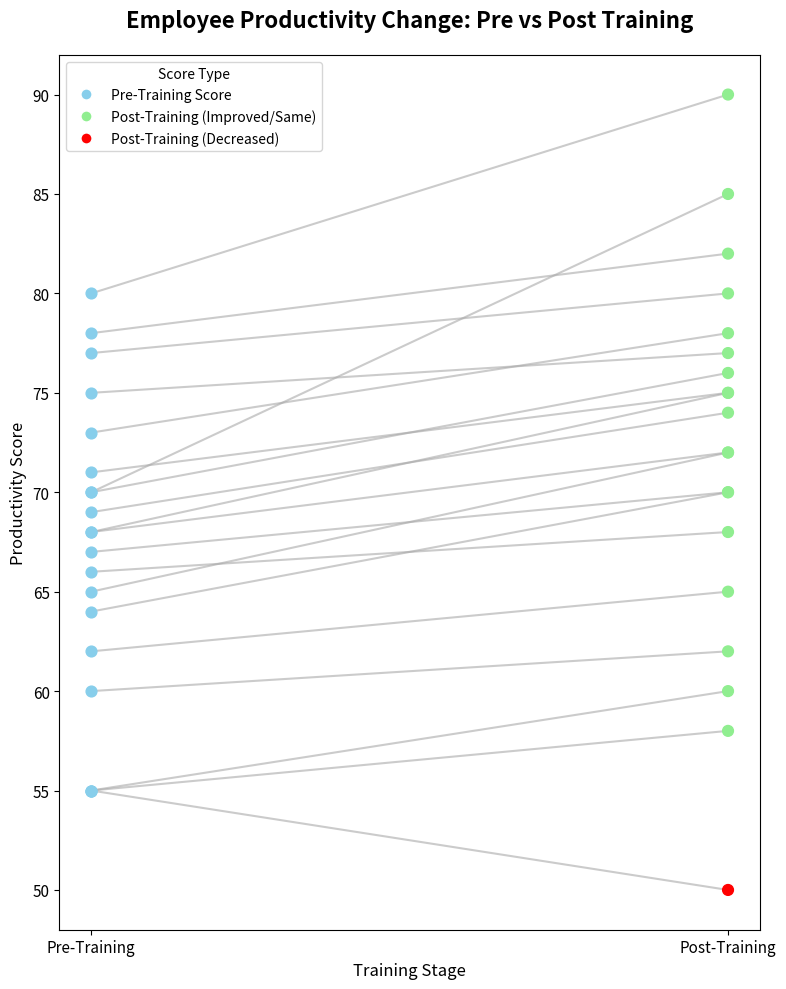

Source code (Python):
# %%
import pandas as pd
import seaborn as sns
from matplotlib import pyplot as plt
from matplotlib.lines import Line2D
# %%
data = {
    "Employee ID": list(range(1, 21)),
    "Pre-Training": [
        65, 70, 55, 68, 77, 62, 55, 80, 78, 69,
        60, 67, 71, 55, 73, 64, 68, 75, 66, 70
    ],
    "Post-Training": [
        72, 85, 60, 75, 80, 65, 50, 90, 82, 74,
        62, 70, 75, 58, 78, 70, 72, 77, 68, 76
    ]
}

df = pd.DataFrame(data)

df['Change'] = df['Post-Training'] - df['Pre-Training']

df.head()
# %%
df_melted = df.melt(
    id_vars=['Employee ID', 'Change'],
    var_name='Stage',        
    value_name='Productivity',
    value_vars=['Pre-Training', 'Post-Training'] 
)

df_melted.head()
# %%

plt.figure(figsize=(8, 10))

sns.lineplot(
    data=df_melted,
    x='Stage',          
    y='Productivity',   
    units='Employee ID',
    estimator=None,     
    color='darkgrey',   
    marker=None,        
    linewidth=1.5,      
    alpha=0.6,          
    sort=False          
)

plt.scatter(
    x=['Pre-Training'] * len(df), 
    y=df['Pre-Training'],         
    s=60,                         
    color='skyblue',              
    label='Pre-Training',         
    zorder=3                      
)

colors = ['red' if change < 0 else 'yellow' if change == 0 else 'lightgreen' for change in df['Change']]

plt.scatter(
    x=['Post-Training'] * len(df), 
    y=df['Post-Training'],         
    s=60,                          
    color=colors,                  
    zorder=3                       
)

plt.title("Employee Productivity Change: Pre vs Post Training", fontsize=16, weight='bold', pad=20)
plt.xlabel("Training Stage", fontsize=12)
plt.ylabel("Productivity Score", fontsize=12)

plt.xticks(fontsize=11)
plt.yticks(fontsize=11)

plt.grid(False)

custom_lines = [
    Line2D([0], [0], marker='o', color='w', markerfacecolor='skyblue', markersize=8, label='Pre-Training Score'),
    Line2D([0], [0], marker='o', color='w', markerfacecolor='lightgreen', markersize=8, label='Post-Training (Improved/Same)'),
    Line2D([0], [0], marker='o', color='w', markerfacecolor='red', markersize=8, label='Post-Training (Decreased)')
]

plt.legend(handles=custom_lines, title="Score Type") # Place legend automatically

plt.tight_layout()


plt.show()

# %%
